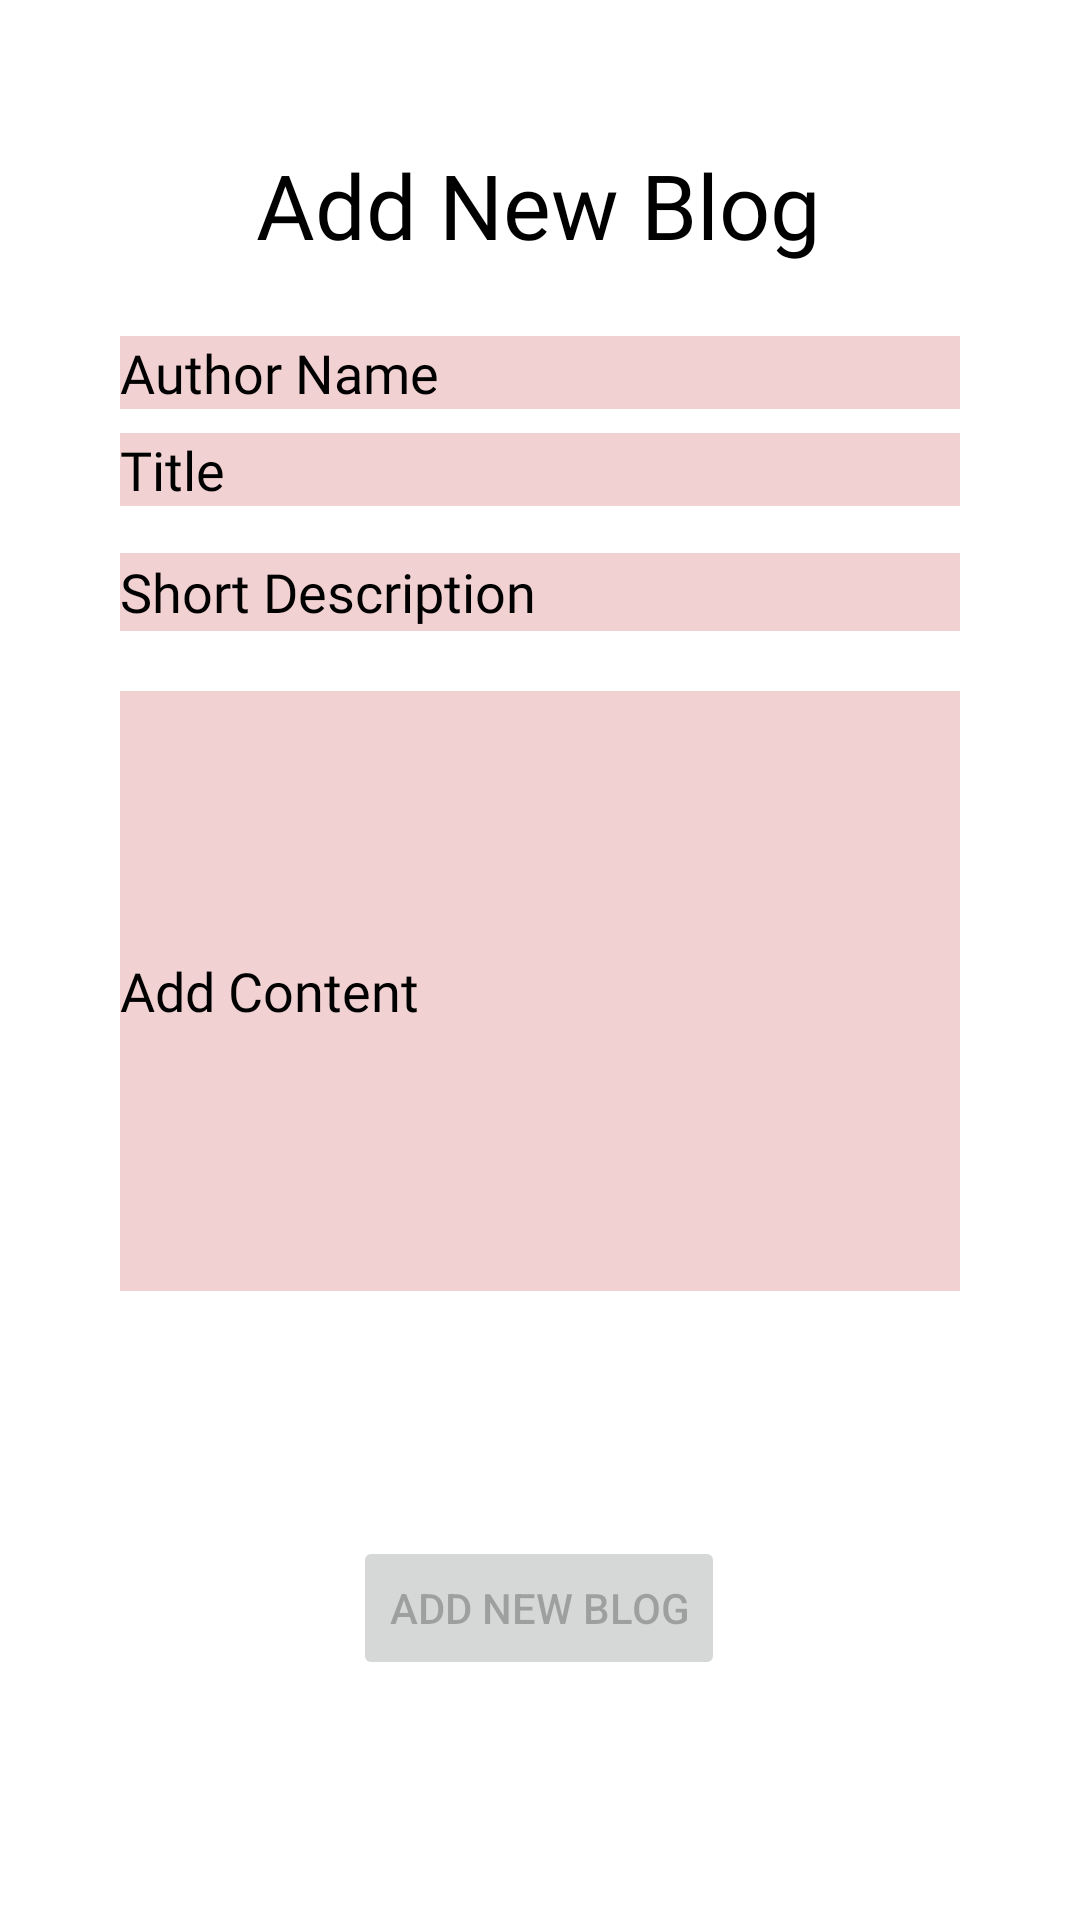

This screen was rendered from an Android layout file. Write that file and the resources it references.
<!-- AndroidManifest.xml: application theme Theme.Planmytrip -->
<!-- res/layout/fragment_blog_add.xml -->
<?xml version="1.0" encoding="utf-8"?>
<androidx.constraintlayout.widget.ConstraintLayout xmlns:android="http://schemas.android.com/apk/res/android"
    xmlns:app="http://schemas.android.com/apk/res-auto"
    xmlns:tools="http://schemas.android.com/tools"
    android:id="@+id/container"
    android:layout_width="match_parent"
    android:layout_height="match_parent"
    android:paddingLeft="@dimen/fragment_horizontal_margin"
    android:paddingTop="@dimen/fragment_vertical_margin"
    android:paddingRight="@dimen/fragment_horizontal_margin"
    android:paddingBottom="@dimen/fragment_vertical_margin"
    tools:context=".ui.AddBlog.BlogAddFragment">

    <TextView
        android:id="@+id/textView18"
        android:layout_width="wrap_content"
        android:layout_height="wrap_content"
        android:layout_marginTop="32dp"
        android:fontFamily="@font/montaga"
        android:text="Add New Blog"
        android:textColor="@color/black"
        android:textSize="30sp"
        app:layout_constraintEnd_toEndOf="parent"
        app:layout_constraintHorizontal_bias="0.497"
        app:layout_constraintStart_toStartOf="parent"
        app:layout_constraintTop_toTopOf="parent" />

    <EditText
        android:id="@+id/username"
        android:layout_width="0dp"
        android:layout_height="wrap_content"
        android:layout_marginStart="24dp"
        android:layout_marginTop="96dp"
        android:layout_marginEnd="24dp"
        android:background="#33B71C1C"
        android:hint="Author Name"
        android:inputType="text"
        android:fontFamily="@font/montaga"
        android:selectAllOnFocus="true"
        android:textColor="@color/black"
        android:textColorHint="@color/black"
        app:layout_constraintEnd_toEndOf="parent"
        app:layout_constraintStart_toStartOf="parent"
        app:layout_constraintTop_toTopOf="parent" />

    <EditText
        android:id="@+id/title"
        android:layout_width="0dp"
        android:layout_height="wrap_content"
        android:layout_marginStart="24dp"
        android:layout_marginTop="8dp"
        android:layout_marginEnd="24dp"
        android:background="#33B71C1C"
        android:hint="Title"
        android:imeActionLabel="@string/action_sign_in_short"
        android:imeOptions="actionDone"
        android:inputType="text"
        android:selectAllOnFocus="true"
        android:textColor="@color/black"
        android:textColorHint="@color/black"
        android:fontFamily="@font/montaga"
        app:layout_constraintEnd_toEndOf="parent"
        app:layout_constraintStart_toStartOf="parent"
        app:layout_constraintTop_toBottomOf="@+id/username" />

    <EditText
        android:id="@+id/dates"
        android:layout_width="0dp"
        android:layout_height="26dp"
        android:layout_marginStart="24dp"
        android:layout_marginTop="40dp"
        android:layout_marginEnd="24dp"
        android:background="#33B71C1C"
        android:hint="Short Description"
        android:inputType="text"
        android:selectAllOnFocus="true"
        android:textColor="@color/black"
        android:textColorHint="@color/black"
        android:fontFamily="@font/montaga"
        app:layout_constraintEnd_toEndOf="parent"
        app:layout_constraintStart_toStartOf="parent"
        app:layout_constraintTop_toTopOf="@id/title" />

    <EditText
        android:id="@+id/textView17"
        android:layout_width="0dp"
        android:layout_height="wrap_content"
        android:layout_marginStart="24dp"
        android:layout_marginTop="20dp"
        android:layout_marginEnd="24dp"
        android:height="200dp"
        android:background="#33B71C1C"
        android:fontFamily="@font/montaga"
        android:hint="Add Content"
        android:textColor="@color/black"
        android:textColorHint="@color/black"
        app:layout_constraintEnd_toEndOf="parent"
        app:layout_constraintStart_toStartOf="parent"
        app:layout_constraintTop_toBottomOf="@+id/dates" />

    <Button
        android:id="@+id/login"
        android:layout_width="wrap_content"
        android:layout_height="wrap_content"
        android:layout_gravity="start"
        android:layout_marginStart="48dp"
        android:layout_marginEnd="48dp"
        android:layout_marginBottom="64dp"
        android:enabled="false"
        android:text="ADD NEW BLOG"
        app:layout_constraintBottom_toBottomOf="parent"
        app:layout_constraintEnd_toEndOf="parent"
        app:layout_constraintHorizontal_bias="0.497"
        app:layout_constraintStart_toStartOf="parent"
        app:layout_constraintTop_toBottomOf="@+id/textView17"
        app:layout_constraintVertical_bias="1.0" />

    <ProgressBar
        android:id="@+id/loading"
        android:layout_width="wrap_content"
        android:layout_height="wrap_content"
        android:layout_gravity="center"
        android:layout_marginStart="32dp"
        android:layout_marginTop="64dp"
        android:layout_marginEnd="32dp"
        android:layout_marginBottom="64dp"
        android:visibility="gone"
        app:layout_constraintBottom_toBottomOf="parent"
        app:layout_constraintEnd_toEndOf="@+id/title"
        app:layout_constraintStart_toStartOf="@+id/title"
        app:layout_constraintTop_toTopOf="parent"
        app:layout_constraintVertical_bias="0.3" />
</androidx.constraintlayout.widget.ConstraintLayout>
<!-- resources referenced by this layout -->
<resources>
  <dimen name="fragment_horizontal_margin">16dp</dimen>
  <dimen name="fragment_vertical_margin">16dp</dimen>
  <string name="action_sign_in_short">Sign in</string>
  <style name="Theme.Planmytrip" parent="Theme.MaterialComponents.DayNight.DarkActionBar">
          
          <item name="colorPrimary">@color/purple_500</item>
          <item name="colorPrimaryVariant">@color/purple_700</item>
          <item name="colorOnPrimary">@color/white</item>
          
          <item name="colorSecondary">@color/teal_200</item>
          <item name="colorSecondaryVariant">@color/teal_700</item>
          <item name="colorOnSecondary">@color/black</item>
          
          <item name="android:statusBarColor" tools:targetApi="l">?attr/colorPrimaryVariant</item>
          
      </style>
  <!-- not gathered from this repository: default colours our renderer supplied (Android Studio template values) -->
  <color name="purple_500">#FF6200EE</color>
  <color name="purple_700">#FF3700B3</color>
  <color name="teal_200">#FF03DAC5</color>
  <color name="teal_700">#FF018786</color>
  <color name="black">#FF000000</color>
  <color name="white">#FFFFFFFF</color>
</resources>
